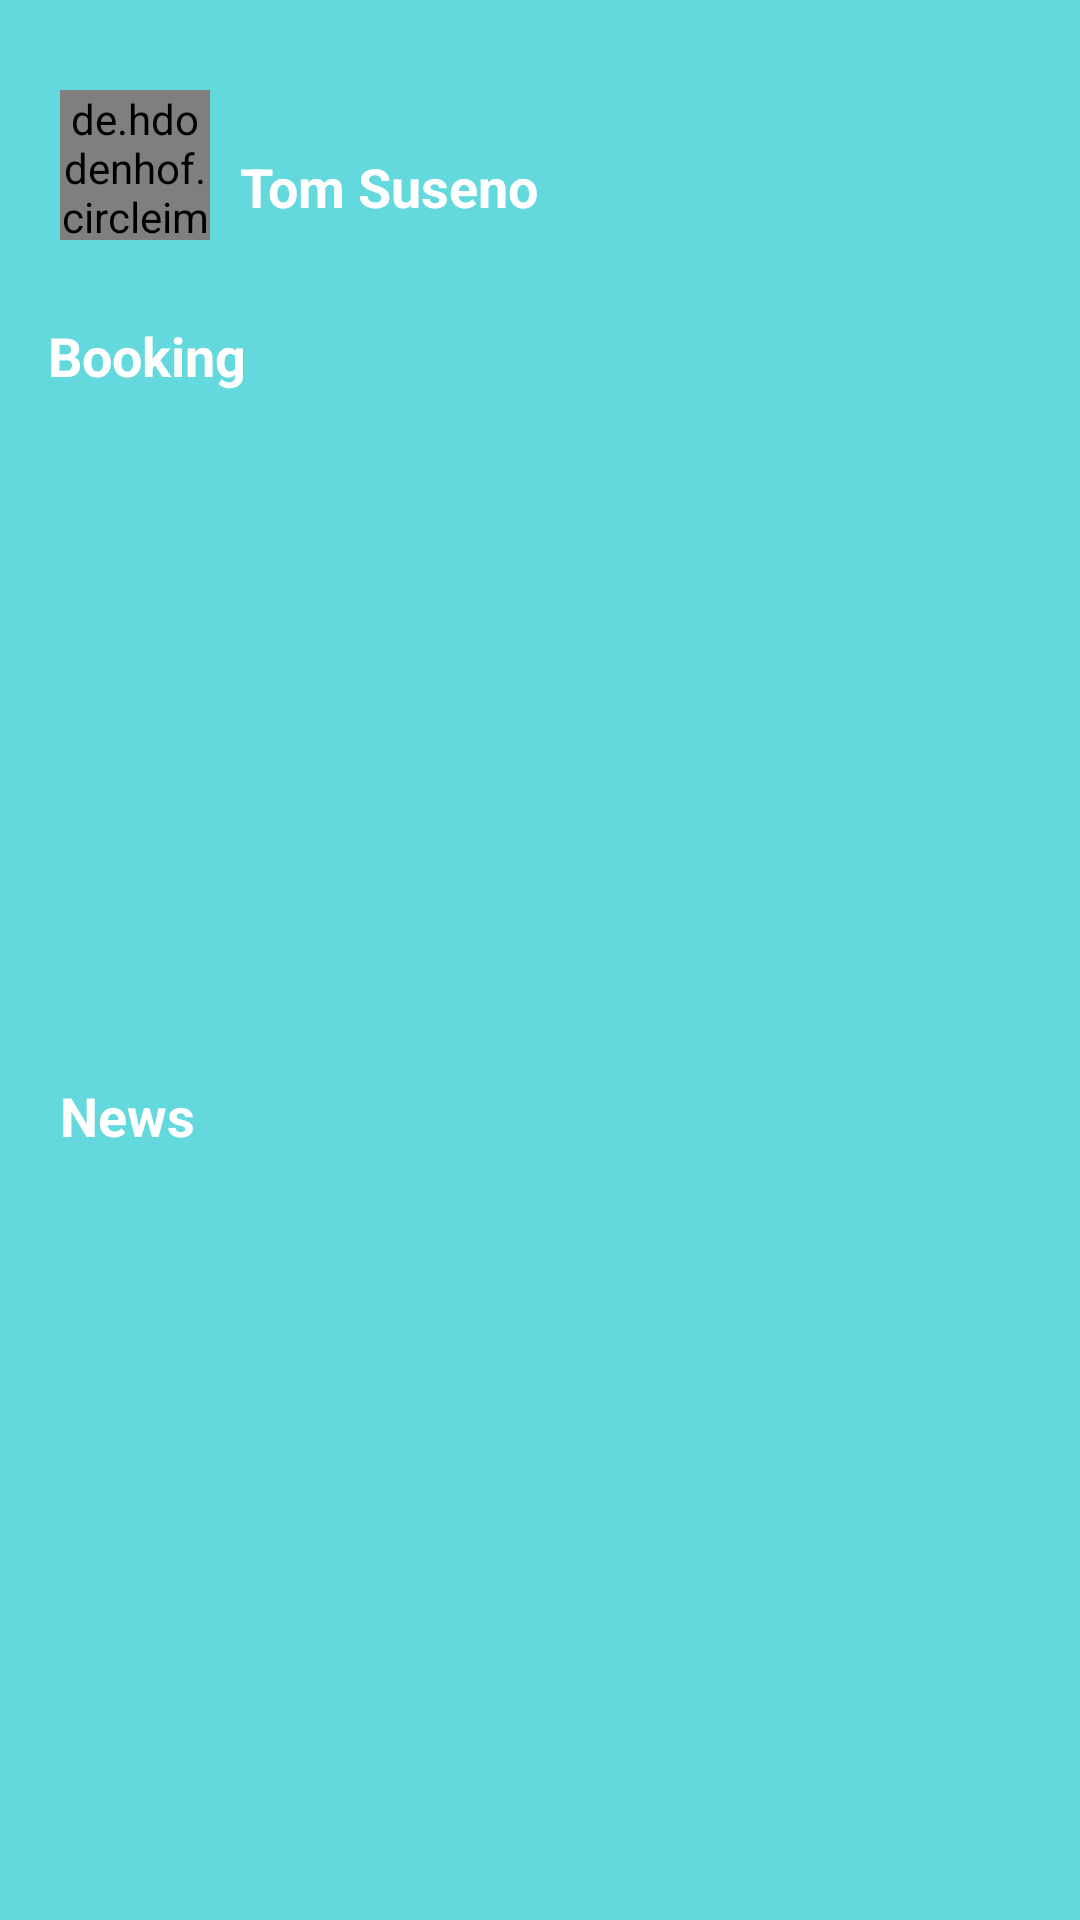

Reconstruct the res/layout file that produces this screen, plus the resources it refers to.
<!-- AndroidManifest.xml: application theme Theme.Mandoor -->
<!-- res/layout/fragment_home.xml -->
<?xml version="1.0" encoding="utf-8"?>
<androidx.core.widget.NestedScrollView xmlns:android="http://schemas.android.com/apk/res/android"
    xmlns:tools="http://schemas.android.com/tools"
    android:layout_width="match_parent"
    android:layout_height="match_parent"
    xmlns:app="http://schemas.android.com/apk/res-auto"
    android:fillViewport="true">

    <androidx.constraintlayout.widget.ConstraintLayout
        android:layout_width="match_parent"
        android:layout_height="wrap_content"
        android:background="@color/primary_background"
        android:paddingTop="10dp">

        
        <de.hdodenhof.circleimageview.CircleImageView
            android:id="@+id/profile_image"
            android:layout_width="50dp"
            android:layout_height="50dp"
            android:src="@drawable/ic_launcher_foreground"
            app:civ_border_color="@color/primary_button"
            app:civ_border_width="2dp"
            app:layout_constraintStart_toStartOf="parent"
            app:layout_constraintTop_toTopOf="parent"
            android:layout_marginStart="20dp"
            android:layout_marginTop="20dp"/>

        <TextView
            android:id="@+id/user_greeting"
            android:layout_width="wrap_content"
            android:layout_height="wrap_content"
            android:text="@string/custname"
            android:textColor="@color/primary_text"
            android:textSize="18sp"
            android:textStyle="bold"
            app:layout_constraintStart_toEndOf="@id/profile_image"
            app:layout_constraintTop_toTopOf="@id/profile_image"
            android:layout_marginStart="10dp"
            android:layout_marginTop="20dp"/>

        <TextView
            android:id="@+id/booking_title"
            android:layout_width="wrap_content"
            android:layout_height="wrap_content"
            android:layout_marginStart="16dp"
            android:layout_marginTop="32dp"
            android:text="@string/booking"
            android:textColor="@color/primary_text"
            android:textSize="18sp"
            android:textStyle="bold"
            app:layout_constraintStart_toStartOf="parent"
            app:layout_constraintTop_toBottomOf="@+id/user_greeting" />

        
        <androidx.recyclerview.widget.RecyclerView
            android:id="@+id/booking_recycler_view"
            android:layout_width="395dp"
            android:layout_height="193dp"
            android:layout_marginHorizontal="20dp"
            android:layout_marginTop="16dp"
            android:clipToPadding="false"
            android:paddingHorizontal="5dp"
            app:layout_constraintEnd_toEndOf="parent"
            app:layout_constraintStart_toStartOf="parent"
            app:layout_constraintTop_toBottomOf="@id/booking_title" />

        
        <TextView
            android:id="@+id/news_title"
            android:layout_width="wrap_content"
            android:layout_height="wrap_content"
            android:text="News"
            android:textSize="18sp"
            android:textStyle="bold"
            android:textColor="@color/primary_text"
            app:layout_constraintTop_toBottomOf="@id/booking_recycler_view"
            app:layout_constraintStart_toStartOf="parent"
            android:layout_marginTop="20dp"
            android:layout_marginStart="20dp"/>

        
        <androidx.recyclerview.widget.RecyclerView
            android:id="@+id/news_recycler_view"
            android:layout_width="0dp"
            android:layout_height="wrap_content"
            android:layout_marginHorizontal="20dp"
            android:layout_marginTop="10dp"
            android:layout_marginBottom="64dp"
            app:layout_constraintBottom_toBottomOf="parent"
            app:layout_constraintEnd_toEndOf="parent"
            app:layout_constraintStart_toStartOf="parent"
            app:layout_constraintTop_toBottomOf="@id/news_title"
            tools:listitem="@layout/item_news"/>

    </androidx.constraintlayout.widget.ConstraintLayout>

</androidx.core.widget.NestedScrollView>
<!-- res/layout/item_news.xml (included above) -->
<?xml version="1.0" encoding="utf-8"?>
<androidx.cardview.widget.CardView xmlns:android="http://schemas.android.com/apk/res/android"
    xmlns:card_view="http://schemas.android.com/apk/res-auto"
    xmlns:tools="http://schemas.android.com/tools"
    android:layout_width="match_parent"
    android:layout_height="wrap_content"
    android:layout_gravity="center"
    android:layout_margin="8dp"
    card_view:cardCornerRadius="8dp"
    card_view:cardElevation="4dp">

    <androidx.constraintlayout.widget.ConstraintLayout
        android:layout_width="match_parent"
        android:layout_height="wrap_content"
        android:padding="16dp">

        <ImageView
            android:id="@+id/newsImage"
            android:layout_width="212dp"
            android:layout_height="181dp"
            android:scaleType="centerCrop"
            card_view:layout_constraintEnd_toEndOf="parent"
            card_view:layout_constraintStart_toStartOf="parent"
            card_view:layout_constraintTop_toTopOf="parent"
            tools:srcCompat="@tools:sample/avatars" />

        <TextView
            android:id="@+id/newsTitle"
            android:layout_width="0dp"
            android:layout_height="wrap_content"
            android:layout_marginTop="32dp"
            android:ellipsize="end"
            android:maxLines="2"
            android:textSize="16sp"
            android:textStyle="bold"
            card_view:layout_constraintEnd_toEndOf="parent"
            card_view:layout_constraintHorizontal_bias="0.0"
            card_view:layout_constraintStart_toStartOf="parent"
            card_view:layout_constraintTop_toBottomOf="@+id/newsImage"
            tools:text="@string/news_title" />

        <TextView
            android:id="@+id/newsDescription"
            android:layout_width="0dp"
            android:layout_height="wrap_content"
            android:layout_marginTop="12dp"
            android:ellipsize="end"
            android:maxLines="3"
            android:textSize="14sp"
            card_view:layout_constraintBottom_toBottomOf="parent"
            card_view:layout_constraintEnd_toEndOf="parent"
            card_view:layout_constraintStart_toStartOf="parent"
            card_view:layout_constraintTop_toBottomOf="@+id/newsTitle"
            tools:text="@string/news_description" />

    </androidx.constraintlayout.widget.ConstraintLayout>

</androidx.cardview.widget.CardView>
<!-- resources referenced by this layout -->
<resources>
  <color name="primary_background">#64D9DD</color>
  <color name="primary_button">#EFCF31</color>
  <color name="primary_text">#FFFFFF</color>
  <!-- drawable ic_launcher_foreground: webp bitmap (mipmap-hdpi, 4098 bytes) -->
  <string name="booking">Booking</string>
  <string name="custname">Tom Suseno</string>
  <string name="news_description">News Description</string>
  <string name="news_title">News Title</string>
  <style name="Theme.Mandoor" parent="Theme.MaterialComponents.DayNight.NoActionBar">
          
          <item name="colorPrimary">@color/purple_500</item>
          <item name="colorPrimaryVariant">@color/purple_700</item>
          <item name="colorOnPrimary">@color/white</item>
          
          <item name="colorSecondary">@color/teal_200</item>
          <item name="colorSecondaryVariant">@color/teal_700</item>
          <item name="colorOnSecondary">@color/black</item>
          
          <item name="android:statusBarColor">?attr/colorPrimaryVariant</item>
          
      </style>
  <color name="purple_500">#FF6200EE</color>
  <color name="purple_700">#FF3700B3</color>
  <color name="white">#FFFFFFFF</color>
  <color name="teal_200">#FF03DAC5</color>
  <color name="teal_700">#FF018786</color>
  <color name="black">#FF000000</color>
</resources>
